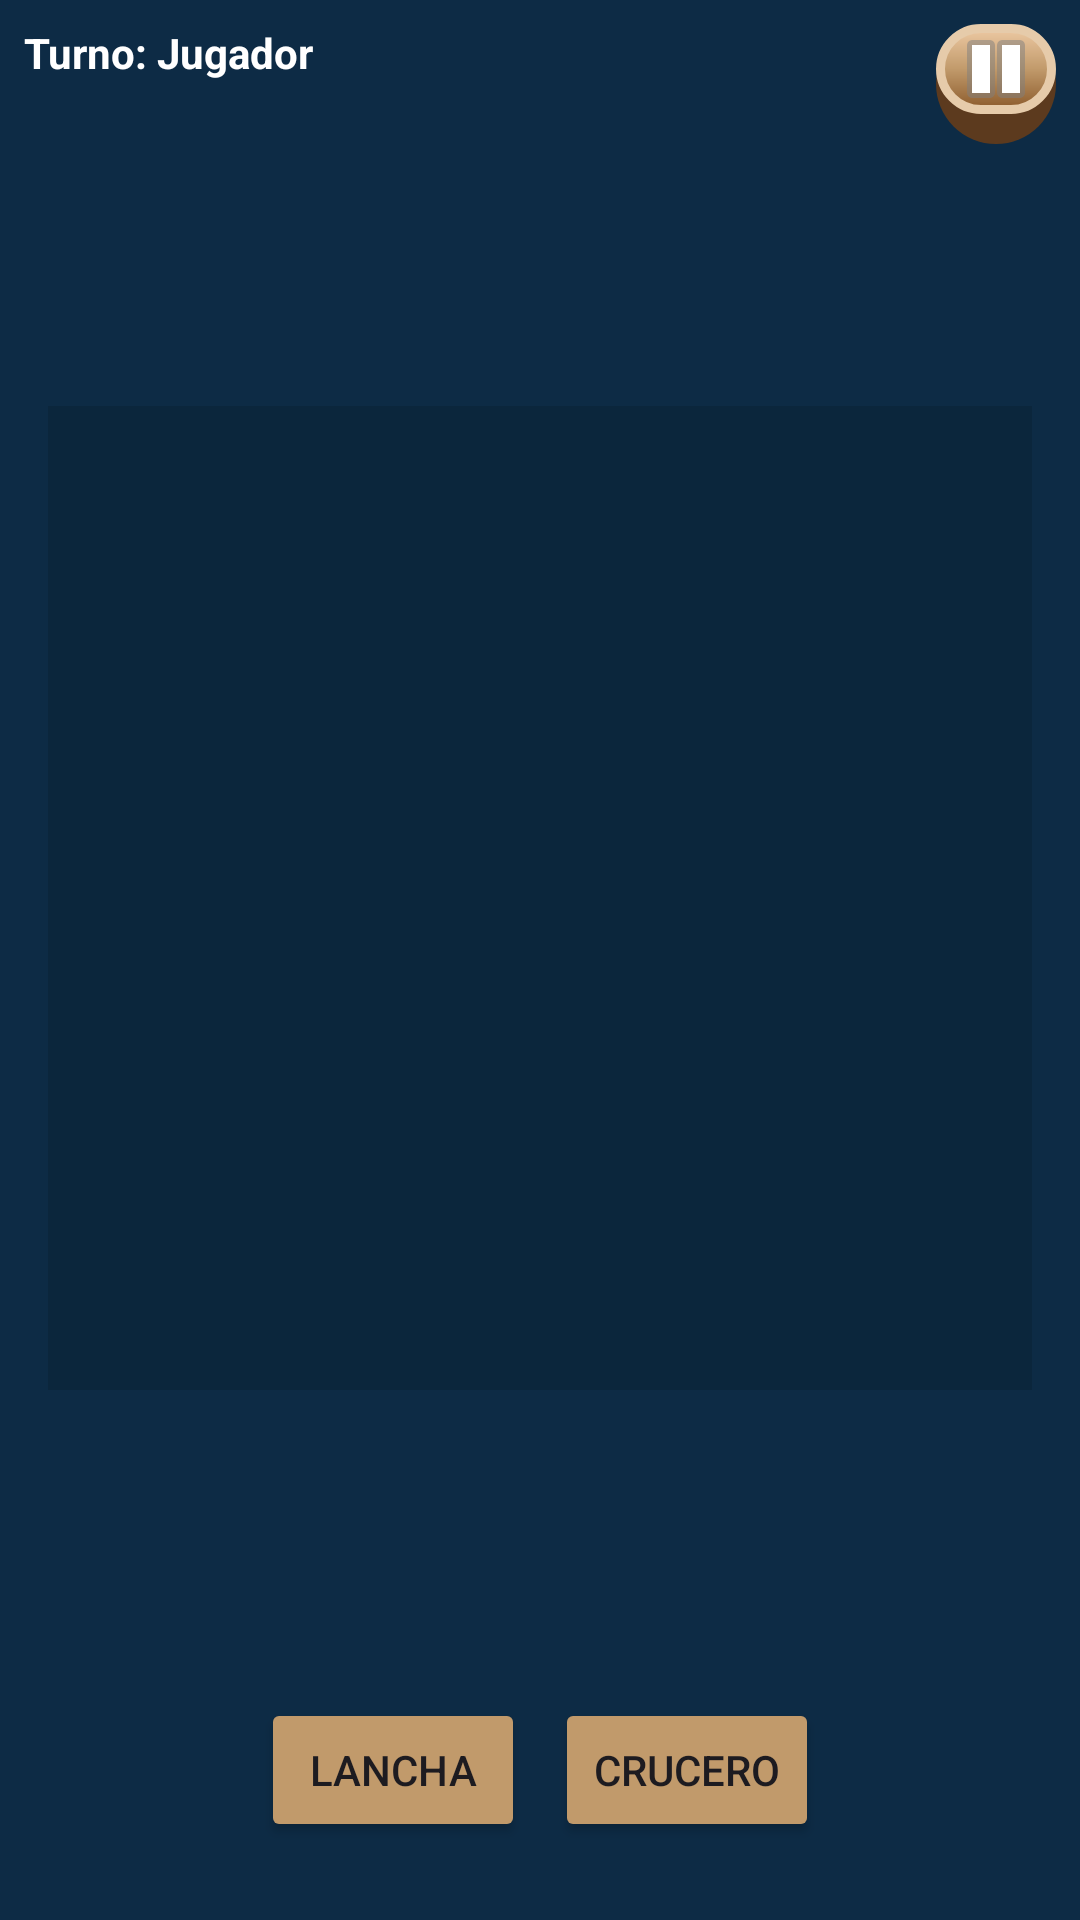

Layout XML and referenced resources for this Android screen:
<!-- AndroidManifest.xml: application theme Theme.BombaVaFrontMovil -->
<!-- res/layout/activity_game.xml -->
<?xml version="1.0" encoding="utf-8"?>
<androidx.constraintlayout.widget.ConstraintLayout
    xmlns:android="http://schemas.android.com/apk/res/android"
    xmlns:app="http://schemas.android.com/apk/res-auto"
    xmlns:tools="http://schemas.android.com/tools"
    android:layout_width="match_parent"
    android:layout_height="match_parent"
    android:background="@color/ocean_blue">

    <LinearLayout
        android:id="@+id/topBar"
        android:layout_width="match_parent"
        android:layout_height="wrap_content"
        android:orientation="horizontal"
        android:padding="8dp"
        app:layout_constraintTop_toTopOf="parent">

        <TextView
            android:layout_width="0dp"
            android:layout_height="wrap_content"
            android:layout_weight="1"
            android:text="Turno: Jugador"
            android:textColor="@color/white"
            android:textStyle="bold"/>

        <ImageButton
            android:layout_width="40dp"
            android:layout_height="40dp"
            android:src="@android:drawable/ic_media_pause"
            android:background="@drawable/style_wood_button_rect"/>
    </LinearLayout>

    <androidx.recyclerview.widget.RecyclerView
        android:id="@+id/rvBoard"
        android:layout_width="0dp"
        android:layout_height="0dp"
        android:layout_margin="16dp"
        android:background="#20000000"
        app:layout_constraintBottom_toTopOf="@id/bottomPanel"
        app:layout_constraintDimensionRatio="1:1"
        app:layout_constraintEnd_toEndOf="parent"
        app:layout_constraintHorizontal_bias="1.0"
        app:layout_constraintStart_toStartOf="parent"
        app:layout_constraintTop_toBottomOf="@id/topBar"
        app:layout_constraintVertical_bias="0.51" />

    <LinearLayout
        android:id="@+id/bottomPanel"
        android:layout_width="match_parent"
        android:layout_height="100dp"
        android:orientation="horizontal"
        android:gravity="center"
        app:layout_constraintBottom_toBottomOf="parent">

        <Button
            android:layout_width="wrap_content"
            android:layout_height="wrap_content"
            android:text="Lancha"
            android:backgroundTint="@color/wood_btn"/>

        <Button
            android:layout_width="wrap_content"
            android:layout_height="wrap_content"
            android:layout_marginLeft="10dp"
            android:text="Crucero"
            android:backgroundTint="@color/wood_btn"/>
    </LinearLayout>

</androidx.constraintlayout.widget.ConstraintLayout>
<!-- resources referenced by this layout -->
<resources>
  <color name="ocean_blue">#0D2B45</color>
  <color name="white">#FFFFFF</color>
  <color name="wood_btn">#C19A6B</color>
  <!-- drawable style_wood_button_rect (drawable) -->
  <?xml version="1.0" encoding="utf-8"?>
  <layer-list xmlns:android="http://schemas.android.com/apk/res/android">
      <item>
          <shape android:shape="rectangle">
              <corners android:radius="24dp" /> <solid android:color="@color/wood_deep_3d" />
              <padding android:bottom="10dp" /> </shape>
      </item>
  
      <item>
          <shape android:shape="rectangle">
              <corners android:radius="24dp" />
              <gradient
                  android:angle="270"
                  android:type="linear"
                  android:startColor="@color/wood_top_highlight"
                  android:centerColor="@color/wood_main_face"
                  android:endColor="@color/wood_dark_shadow" />
              <stroke
                  android:width="3dp"
                  android:color="@color/wood_border" />
          </shape>
      </item>
  </layer-list>
  <style name="Theme.BombaVaFrontMovil" parent="Base.Theme.BombaVaFrontMovil" />
  <color name="wood_deep_3d">#5C3A1E</color>
  <color name="wood_top_highlight">#EDC9A3</color>
  <color name="wood_main_face">#C19A6B</color>
  <color name="wood_dark_shadow">#8B5A2B</color>
  <color name="wood_border">#E6CBAA</color>
  <style name="Base.Theme.BombaVaFrontMovil" parent="Theme.Material3.DayNight.NoActionBar">
          
          
      </style>
</resources>
